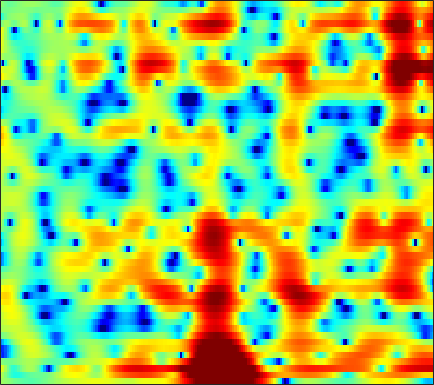

The data file committed next to this chart (first rows):
1.0967, 0.91694, 0.65508, 0.37659, 0.15741, -0.14223, -0.43284, -0.64895, -0.91277, -1.1459, -1.3404, -1.4573, -1.5639, -1.6098, -1.6019, -1.5357, -1.4027, -1.2704, -1.0552, -0.79536, -0.50982, -0.28725, 0.010487, 0.31306
2.054, 1.247, 0.08046, -1.133, -2.003, -2.98, -3.568, -3.692, -3.493, -3.032, -2.486, -2.097, -1.647, -1.302, -1.112, -0.9447, -0.8529, -0.8177, -0.7904, -0.7478, -0.6442, -0.5063, -0.2126, 0.2086
3.979, 2.898, 1.291, -0.4233, -1.643, -2.822, -3.049, -2.598, -1.599, -0.5454, 0.3424, 0.8501, 1.296, 1.461, 1.397, 1.039, 0.3439, -0.4382, -1.934, -4.194, -7.607, -11.58, -16.56, -10.36
0.5192, 0.09752, -0.3058, -0.518, -0.5509, -0.4603, -0.2371, -0.0067, 0.3469, 0.7097, 1.044, 1.254, 1.458, 1.546, 1.527, 1.388, 1.121, 0.8548, 0.4141, -0.08518, -0.579, -0.8979, -1.229, -1.422
-11.78, -12.59, -10.78, -7.98, -6.114, -4.039, -2.356, -1.294, -0.1091, 0.8575, 1.621, 2.079, 2.541, 2.845, 2.973, 3.023, 2.95, 2.825, 2.562, 2.199, 1.75, 1.361, 0.7776, 0.1099
-12.66, -12.17, -10.55, -8.32, -6.564, -4.394, -2.514, -1.307, 0.05969, 1.165, 2.022, 2.517, 2.988, 3.261, 3.346, 3.306, 3.106, 2.86, 2.412, 1.835, 1.159, 0.5925, -0.2121, -1.035
-8.886, -7.265, -5.223, -3.412, -2.209, -0.792, 0.4283, 1.219, 2.102, 2.795, 3.3, 3.555, 3.73, 3.727, 3.61, 3.272, 2.732, 2.191, 1.287, 0.1473, -1.258, -2.513, -4.487, -6.79
-0.3879, -0.1462, 0.2853, 0.7879, 1.177, 1.675, 2.123, 2.415, 2.724, 2.919, 2.993, 2.966, 2.807, 2.508, 2.191, 1.643, 0.9395, 0.3049, -0.6922, -1.879, -3.273, -4.468, -6.289, -8.313
1.579, 1.762, 2.01, 2.245, 2.401, 2.567, 2.672, 2.698, 2.654, 2.505, 2.251, 1.987, 1.539, 0.9786, 0.4904, -0.2274, -1.009, -1.626, -2.474, -3.313, -4.107, -4.641, -5.243, -5.681
2.027, 2.409, 2.83, 3.142, 3.303, 3.416, 3.402, 3.301, 3.05, 2.664, 2.138, 1.649, 0.8808, -0.05173, -0.8489, -2.021, -3.289, -4.271, -5.543, -6.62, -7.338, -7.559, -7.484, -7.096
2.02, 2.729, 3.434, 3.895, 4.094, 4.177, 4.071, 3.865, 3.45, 2.871, 2.128, 1.454, 0.3969, -0.8647, -1.988, -3.783, -6.016, -8.09, -11.71, -17.26, -24.03, -19.57, -14.12, -10.94
2.974, 3.613, 4.194, 4.496, 4.547, 4.398, 4.035, 3.641, 2.967, 2.143, 1.196, 0.4192, -0.666, -1.807, -2.72, -4.066, -5.542, -6.736, -8.354, -9.758, -10.5, -10.48, -9.924, -9.132
4.977, 5.252, 5.411, 5.308, 5.056, 4.465, 3.582, 2.728, 1.343, -0.2403, -1.824, -2.908, -3.998, -4.654, -4.928, -5.199, -5.507, -5.779, -6.096, -6.26, -6.358, -6.377, -6.369, -6.467
5.777, 5.97, 6.002, 5.733, 5.315, 4.424, 3.054, 1.658, -0.8211, -4.344, -9.805, -17.2, -19.62, -12.13, -9.831, -8.338, -7.908, -7.969, -8.199, -8.193, -7.66, -6.946, -5.914, -4.984
3.938, 4.428, 4.771, 4.77, 4.539, 3.932, 2.963, 2.017, 0.4732, -1.378, -3.259, -4.483, -5.642, -6.174, -6.555, -7.42, -8.938, -10.82, -15.71, -30.16, -16.59, -11.37, -7.264, -4.633
1.321, 1.931, 2.469, 2.729, 2.745, 2.565, 2.191, 1.786, 1.102, 0.3351, -0.4672, -1.084, -1.929, -2.718, -3.291, -4.098, -4.952, -5.545, -6.075, -6.162, -5.644, -4.887, -3.633, -2.351
-0.2099, 0.1124, 0.4852, 0.7634, 0.9115, 1.001, 0.9567, 0.8287, 0.5603, 0.1996, -0.2759, -0.6655, -1.204, -1.798, -2.198, -2.665, -3.042, -3.213, -3.225, -3.051, -2.654, -2.212, -1.511, -0.7375
-2.168, -1.971, -1.527, -0.9853, -0.5689, -0.09708, 0.2192, 0.348, 0.3568, 0.166, -0.2339, -0.6035, -1.222, -1.962, -2.564, -3.29, -3.836, -4.042, -3.977, -3.509, -2.716, -2.01, -1.034, -0.05998
-9.296, -7.909, -5.349, -3.138, -1.855, -0.5742, 0.302, 0.7257, 0.9869, 0.9083, 0.5379, 0.004317, -1.029, -2.446, -3.867, -6.34, -9.377, -11.37, -10.9, -7.795, -4.904, -3.186, -1.296, 0.2316
-9.521, -8.036, -5.37, -3.04, -1.637, -0.2065, 0.8188, 1.331, 1.703, 1.755, 1.471, 1.002, 0.04933, -1.295, -2.62, -4.84, -7.289, -8.651, -8.528, -6.48, -4.244, -2.818, -1.223, 0.0782
-3.739, -3.381, -2.467, -1.359, -0.5233, 0.5078, 1.357, 1.829, 2.242, 2.406, 2.28, 2.072, 1.552, 0.8319, 0.2182, -0.6769, -1.511, -2.007, -2.46, -2.584, -2.516, -2.324, -1.953, -1.458
-7.011, -5.002, -2.772, -1.012, 0.03537, 1.206, 2.097, 2.621, 3.131, 3.395, 3.429, 3.322, 2.992, 2.443, 1.938, 1.143, 0.1883, -0.5769, -1.638, -2.825, -4.09, -4.971, -5.898, -6.147
-4.904, -3.474, -1.831, -0.5219, 0.3391, 1.336, 2.18, 2.73, 3.328, 3.716, 3.895, 3.822, 3.551, 3.002, 2.399, 1.4, 0.1235, -1.003, -2.748, -4.849, -7.416, -10.04, -15.65, -36.56
0.3224, -0.2817, -0.957, -1.384, -1.346, -0.7348, 0.3966, 1.32, 2.392, 3.198, 3.645, 3.751, 3.535, 2.968, 2.273, 0.9865, -0.6605, -2.191, -4.493, -6.839, -8.886, -9.776, -9.971, -9.189
1.743, -0.03574, -3.42, -9.556, -20.54, -9.787, -3.459, -0.7798, 1.505, 2.92, 3.65, 3.877, 3.719, 3.123, 2.387, 0.9621, -0.9705, -2.898, -6.305, -11.73, -23.95, -20.92, -11.49, -7.191
2.108, 1.171, -0.1804, -1.353, -1.791, -1.509, -0.4686, 0.3957, 1.422, 2.143, 2.459, 2.47, 2.202, 1.577, 0.9242, -0.2192, -1.596, -2.743, -4.369, -5.73, -6.551, -6.522, -5.728, -4.377
2.179, 2.04, 1.824, 1.67, 1.608, 1.629, 1.734, 1.836, 1.934, 1.889, 1.724, 1.442, 0.8937, 0.112, -0.6191, -1.73, -2.983, -3.895, -4.965, -5.71, -5.944, -5.755, -5.126, -4.187
2.07, 2.326, 2.56, 2.694, 2.755, 2.793, 2.765, 2.709, 2.546, 2.268, 1.843, 1.407, 0.6096, -0.4249, -1.409, -2.997, -4.987, -6.763, -9.428, -11.74, -11.73, -10.27, -7.87, -5.753
1.826, 2.189, 2.523, 2.708, 2.788, 2.833, 2.819, 2.766, 2.626, 2.406, 2.003, 1.611, 0.8769, -0.09468, -1.037, -2.626, -4.702, -6.696, -10.09, -13.72, -13.55, -11.04, -7.934, -5.614
1.633, 1.728, 1.725, 1.646, 1.576, 1.52, 1.563, 1.631, 1.76, 1.845, 1.817, 1.7, 1.399, 0.8822, 0.3775, -0.478, -1.454, -2.233, -3.16, -3.845, -4.066, -3.971, -3.542, -3.004
1.747, 1.258, 0.3415, -0.7513, -1.54, -2.137, -1.876, -1.193, -0.07719, 0.9001, 1.67, 2.015, 2.24, 2.196, 2.028, 1.662, 1.192, 0.808, 0.2981, -0.1414, -0.5048, -0.7109, -0.9461, -1.162
2.409, 1.487, -0.3897, -3.517, -7.478, -22.62, -11.07, -5.46, -1.517, 0.8097, 2.178, 2.814, 3.23, 3.305, 3.162, 2.806, 2.297, 1.887, 1.323, 0.8297, 0.3912, 0.1059, -0.307, -0.7948
2.857, 2.531, 1.808, 0.8119, 0.07104, -0.5044, -0.2392, 0.4123, 1.446, 2.347, 2.901, 3.118, 3.054, 2.659, 2.133, 1.19, 0.003775, -0.9359, -2.07, -2.846, -3.086, -3.036, -2.883, -2.876
2.49, 2.877, 3.119, 3.159, 3.12, 3.076, 3.053, 3.078, 3.095, 3.016, 2.808, 2.49, 1.835, 0.8159, -0.2235, -2.109, -4.715, -7.431, -12.63, -17.48, -12.95, -9.949, -7.381, -5.962
2.788, 3.228, 3.559, 3.692, 3.691, 3.592, 3.418, 3.237, 2.946, 2.564, 2.067, 1.563, 0.7409, -0.3493, -1.343, -3.006, -5.048, -6.83, -9.151, -10.52, -10.03, -9.089, -7.801, -6.816
4.156, 4.157, 4.039, 3.795, 3.553, 3.166, 2.755, 2.426, 1.98, 1.539, 1.022, 0.6201, -0.01535, -0.7303, -1.34, -2.232, -3.18, -3.893, -4.757, -5.46, -5.981, -6.225, -6.497, -6.713
5.939, 5.455, 4.704, 3.831, 3.125, 2.192, 1.339, 0.8297, 0.3176, -0.02931, -0.2794, -0.4321, -0.6899, -0.9807, -1.25, -1.591, -1.963, -2.245, -2.697, -3.208, -3.917, -4.612, -5.853, -7.554
7.467, 6.568, 5.121, 3.333, 1.734, -0.6812, -3.046, -4.144, -4.138, -3.314, -2.503, -2.227, -2.105, -2.222, -2.277, -2.202, -1.899, -1.591, -1.229, -1.105, -1.303, -1.8, -2.949, -4.91
6.277, 5.313, 3.725, 1.631, -0.4464, -4.312, -10.44, -15.03, -10.59, -6.822, -5.29, -5.117, -5.984, -8.053, -9.921, -10.15, -6.909, -4.53, -2.137, -0.6087, 0.2984, 0.6626, 0.7746, 0.6368
1.704, 1.365, 0.7595, -0.05651, -0.8329, -1.988, -3.091, -3.658, -4.031, -4.198, -4.487, -4.956, -6.215, -8.196, -9.733, -9.793, -7.085, -4.823, -2.397, -0.6363, 0.5859, 1.261, 1.867, 2.279
-4.84, -3.6, -2.532, -1.973, -1.774, -1.713, -1.754, -1.837, -1.932, -2.081, -2.273, -2.429, -2.697, -2.889, -2.89, -2.606, -1.974, -1.354, -0.4666, 0.3894, 1.114, 1.563, 2.023, 2.345
-6.518, -5.219, -3.943, -3.056, -2.558, -2.051, -1.666, -1.446, -1.218, -1.023, -0.8785, -0.8093, -0.6875, -0.5407, -0.4065, -0.1586, 0.1594, 0.4216, 0.783, 1.129, 1.432, 1.605, 1.779, 1.858
-3.91, -3.927, -3.728, -3.305, -2.9, -2.3, -1.724, -1.303, -0.8286, -0.4194, -0.07408, 0.1424, 0.4082, 0.6406, 0.8047, 1.008, 1.192, 1.322, 1.47, 1.562, 1.589, 1.555, 1.437, 1.238
-3.837, -4.906, -5.461, -4.909, -4.062, -2.818, -1.691, -0.9819, -0.2028, 0.3574, 0.7825, 1.05, 1.302, 1.509, 1.651, 1.813, 1.951, 2.034, 2.099, 2.083, 1.949, 1.768, 1.371, 0.8146
-5.622, -12.04, -22.42, -8.817, -5.235, -2.406, -0.6565, 0.1945, 0.9686, 1.433, 1.658, 1.727, 1.761, 1.795, 1.841, 1.98, 2.192, 2.357, 2.541, 2.633, 2.559, 2.345, 1.82, 0.9218
2.136, 0.6462, -0.4517, -0.4315, 0.01526, 0.6938, 1.197, 1.401, 1.367, 1.1, 0.5949, 0.06914, -0.5929, -1.148, -1.36, -1.206, -0.5872, 0.05781, 0.9286, 1.627, 2.036, 2.087, 1.817, 1.087
5.394, 4.376, 3.394, 2.748, 2.442, 2.071, 1.59, 1.109, 0.1751, -1.18, -2.914, -4.454, -6.981, -10.19, -12.64, -12.67, -8.599, -5.724, -2.781, -0.7663, 0.4999, 1.041, 1.224, 0.9326
4.233, 3.112, 2.626, 2.767, 2.869, 2.772, 2.257, 1.504, 0.06181, -2.119, -5.058, -7.592, -11.23, -14.02, -14.57, -12.89, -8.775, -5.721, -2.383, -0.05046, 1.533, 2.278, 2.671, 2.435
-7.426, -16.79, -3.254, 0.5058, 1.776, 2.434, 2.262, 1.632, 0.2766, -1.905, -5.11, -8.579, -15.27, -16.33, -11.57, -7.247, -4.089, -2.113, 0.1005, 1.766, 2.966, 3.577, 3.959, 3.811
2.066, 1.02, 0.4767, 0.4515, 0.4856, 0.365, -0.02663, -0.4993, -1.36, -2.492, -3.746, -4.568, -5.43, -5.554, -5.14, -4.115, -2.846, -1.894, -0.7073, 0.3254, 1.101, 1.511, 1.873, 1.982
3.64, 2.699, 1.617, 0.7336, 0.1731, -0.4925, -1.107, -1.528, -2.105, -2.6, -2.989, -3.204, -3.346, -3.273, -3.077, -2.655, -2.104, -1.641, -1.037, -0.4455, 0.07755, 0.3855, 0.6996, 0.9242
3.904, 2.881, 1.558, 0.337, -0.5014, -1.446, -2.141, -2.501, -2.777, -2.83, -2.773, -2.732, -2.571, -2.375, -2.196, -1.908, -1.555, -1.247, -0.8072, -0.386, 0.0187, 0.299, 0.5836, 0.7872
4.042, 2.816, 1.088, -0.7832, -2.267, -4.091, -5.193, -5.252, -4.485, -3.528, -2.728, -2.269, -1.895, -1.708, -1.632, -1.514, -1.287, -1.024, -0.5249, 0.02376, 0.5182, 0.8289, 1.11, 1.214
4.115, 3.019, 1.363, -0.952, -3.445, -9.094, -30.58, -13.29, -6.151, -2.897, -1.189, -0.5188, -0.377, -0.8473, -1.515, -2.528, -2.992, -2.565, -1.212, 0.3197, 1.512, 2.061, 2.374, 2.181
-0.4516, 0.5555, 1.192, 1.014, 0.5159, -0.341, -0.7895, -0.5657, 0.2918, 1.149, 1.617, 1.6, 1.012, -0.5005, -2.498, -7.312, -19.48, -11.4, -3.877, -0.2655, 1.743, 2.563, 2.916, 2.465
-3.952, -2.338, -0.9033, -0.1119, 0.1926, 0.4321, 0.595, 0.7241, 0.9311, 1.056, 1.016, 0.8047, 0.3157, -0.4775, -1.174, -2.109, -2.585, -2.401, -1.6, -0.5592, 0.2631, 0.6849, 0.8982, 0.7258
-0.2912, -0.4948, -0.5355, -0.4502, -0.351, -0.1886, -0.01607, 0.1099, 0.237, 0.3503, 0.4085, 0.3981, 0.2623, 0.06383, -0.1223, -0.3485, -0.4743, -0.4847, -0.4249, -0.3192, -0.2125, -0.1796, -0.2033, -0.284
0.7589, 0.1051, -0.5337, -0.8874, -0.9477, -0.8358, -0.5559, -0.2952, 0.05171, 0.3678, 0.6179, 0.7731, 0.8941, 0.9446, 0.9236, 0.8715, 0.7768, 0.676, 0.5182, 0.2826, -0.003281, -0.2727, -0.6595, -1.032
